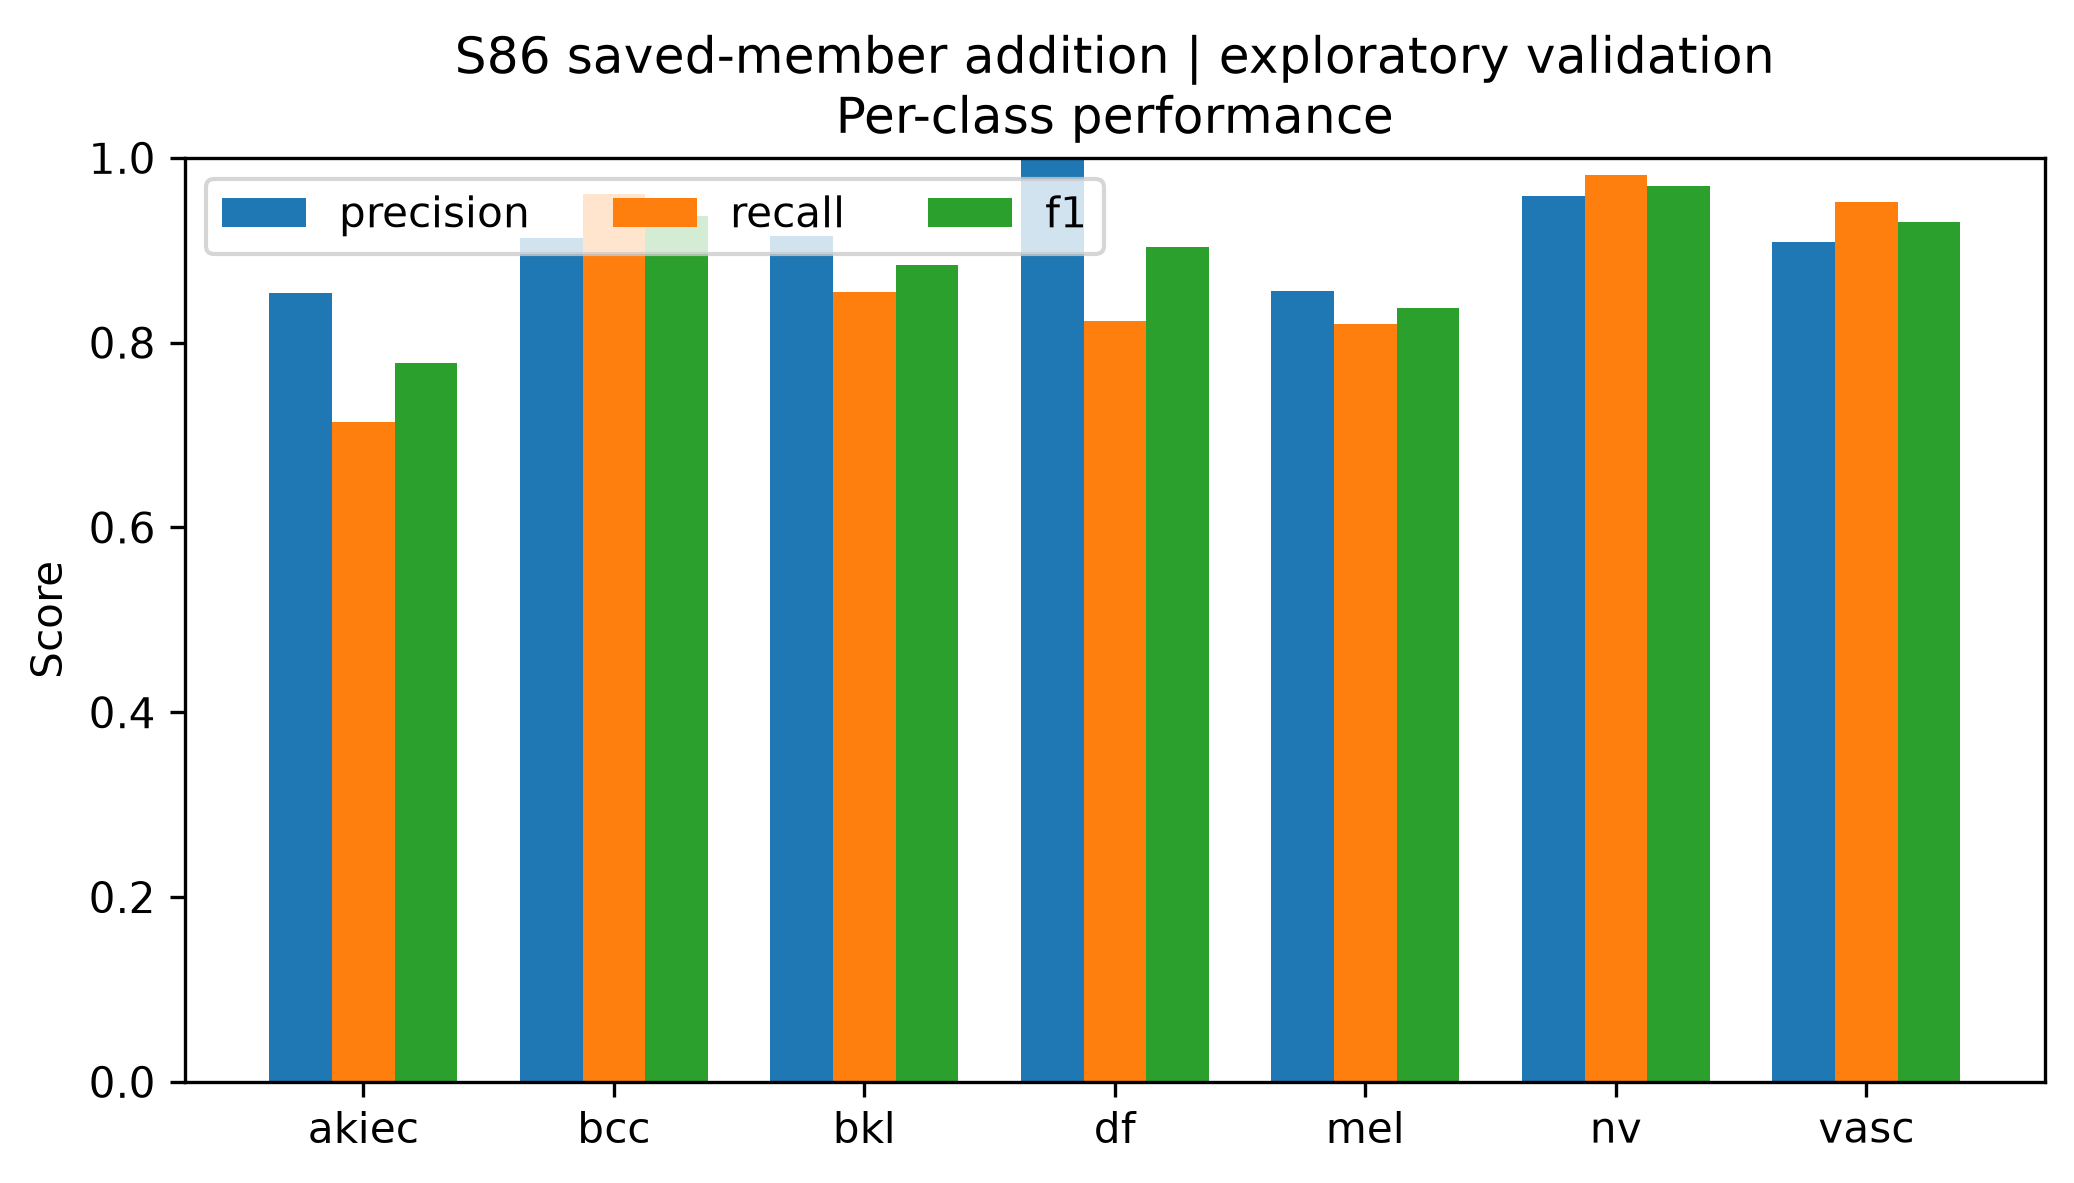

Data behind this chart, as committed beside it:
class, precision, recall, f1, support
akiec, 0.8537, 0.7143, 0.7778, 49
bcc, 0.9136, 0.961, 0.9367, 77
bkl, 0.9156, 0.8545, 0.884, 165
df, 1.0, 0.8235, 0.9032, 17
mel, 0.8562, 0.8204, 0.8379, 167
nv, 0.9583, 0.9811, 0.9696, 1007
vasc, 0.9091, 0.9524, 0.9302, 21
